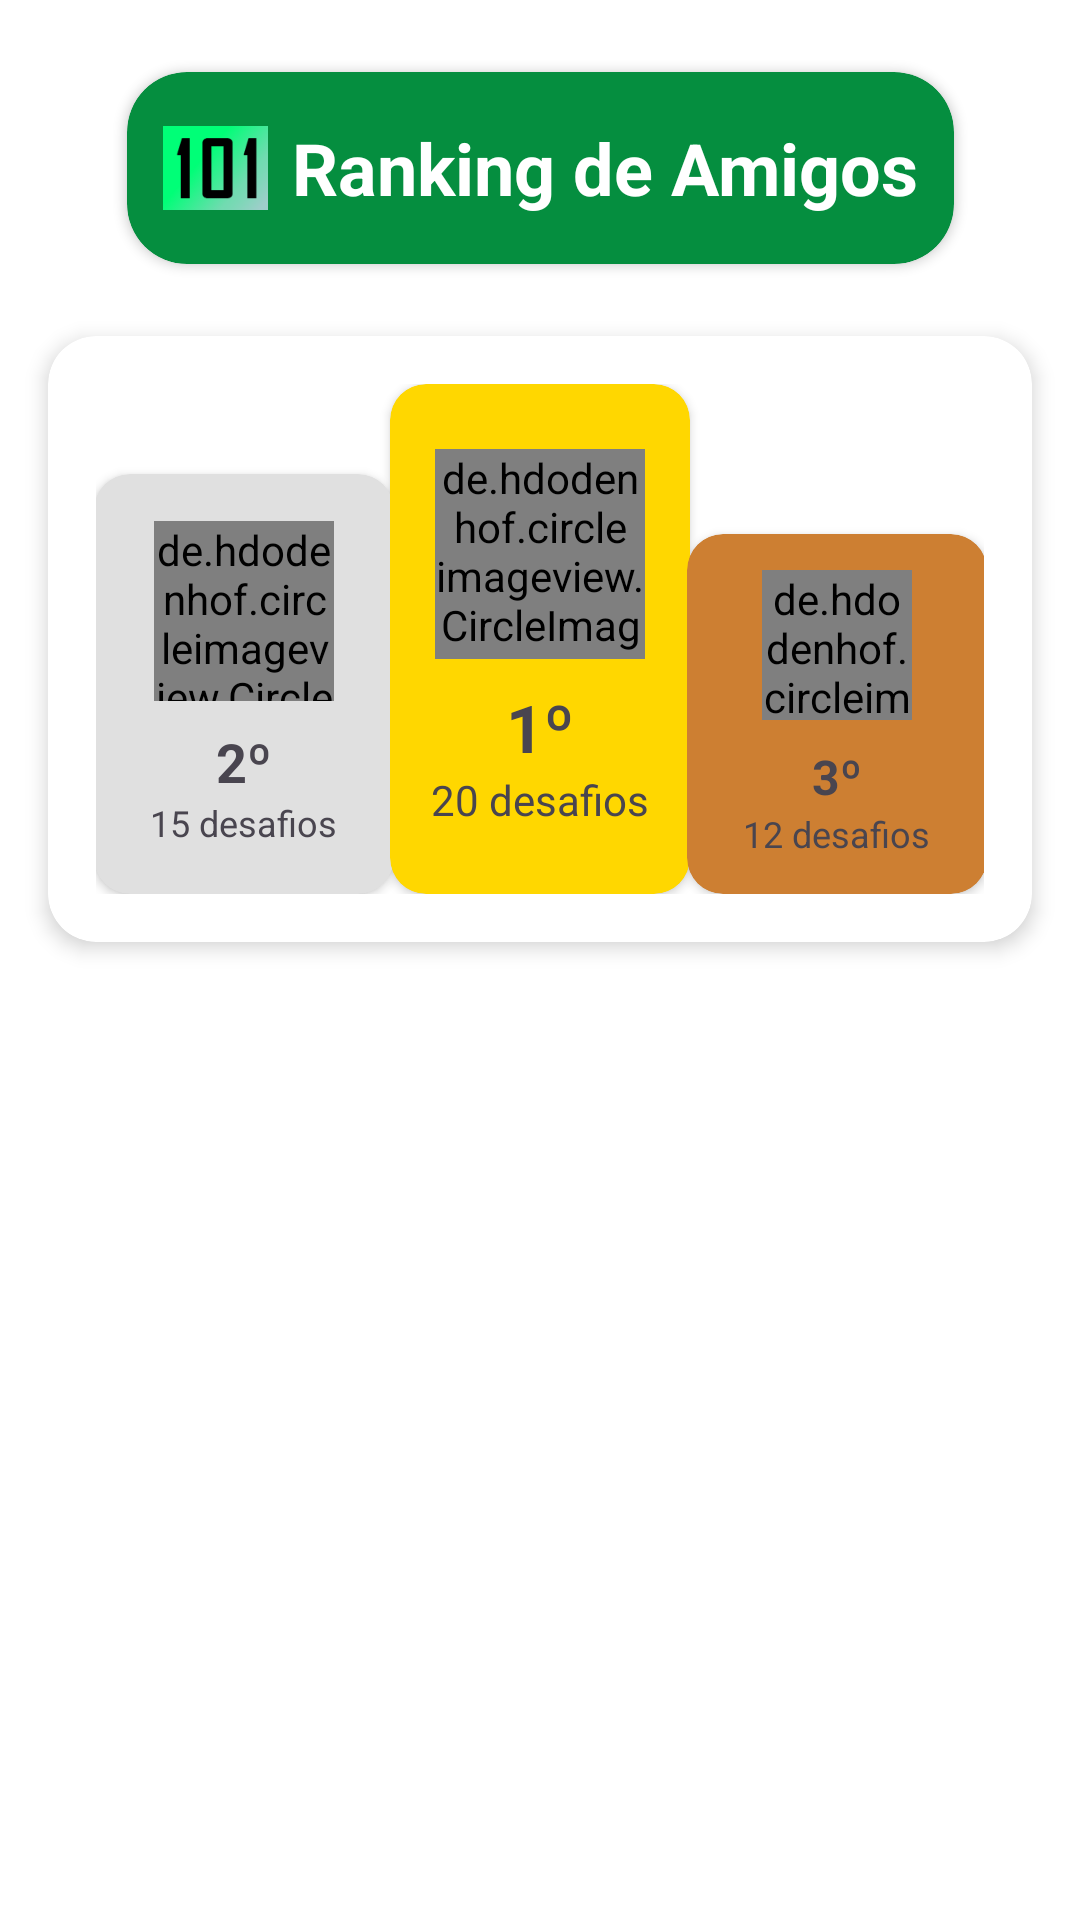

Android layout source for this screen:
<!-- AndroidManifest.xml: application theme Theme.Group3101Madrid -->
<!-- res/layout/fragment_ranking_home.xml -->
<?xml version="1.0" encoding="utf-8"?>
<androidx.constraintlayout.widget.ConstraintLayout xmlns:android="http://schemas.android.com/apk/res/android"
    xmlns:app="http://schemas.android.com/apk/res-auto"
    xmlns:tools="http://schemas.android.com/tools"
    android:layout_width="match_parent"
    android:layout_height="match_parent"
    android:background="@color/white"
    tools:context=".ui.ranking.RankingHomeFragment">




    
    <androidx.cardview.widget.CardView
        android:id="@+id/headerGroup"
        android:layout_width="wrap_content"
        android:layout_height="wrap_content"
        android:layout_marginTop="24dp"
        app:cardCornerRadius="20dp"
        app:cardBackgroundColor="#058E3F"
        app:layout_constraintStart_toStartOf="parent"
        app:layout_constraintEnd_toEndOf="parent"
        app:layout_constraintTop_toTopOf="parent">

        <LinearLayout
            android:layout_width="wrap_content"
            android:layout_height="wrap_content"
            android:orientation="horizontal"
            android:padding="12dp"
            android:gravity="center_vertical">

            <ImageView
                android:layout_width="35dp"
                android:layout_height="40dp"
                android:src="@drawable/img_101_logo"/>

            <TextView
                android:id="@+id/tvRankingTitle"
                android:layout_width="wrap_content"
                android:layout_height="wrap_content"
                android:layout_marginStart="8dp"
                android:text="Ranking de Amigos"
                android:textSize="24sp"
                android:textStyle="bold"
                android:textColor="@color/white"/>

        </LinearLayout>
    </androidx.cardview.widget.CardView>

    
    <androidx.cardview.widget.CardView
        android:id="@+id/cardPodium"
        android:layout_width="match_parent"
        android:layout_height="wrap_content"
        android:layout_marginHorizontal="16dp"
        android:layout_marginTop="24dp"
        app:cardCornerRadius="16dp"
        app:cardElevation="4dp"
        app:layout_constraintTop_toBottomOf="@id/headerGroup">

        <androidx.constraintlayout.widget.ConstraintLayout
            android:layout_width="match_parent"
            android:layout_height="wrap_content"
            android:padding="16dp">

            
            <androidx.cardview.widget.CardView
                android:id="@+id/cardSecondPlace"
                android:layout_width="100dp"
                android:layout_height="140dp"
                app:cardCornerRadius="12dp"
                app:cardBackgroundColor="#E0E0E0"
                app:layout_constraintStart_toStartOf="parent"
                app:layout_constraintEnd_toStartOf="@id/cardFirstPlace"
                app:layout_constraintTop_toTopOf="@id/cardFirstPlace"
                android:layout_marginTop="30dp">

                <LinearLayout
                    android:layout_width="match_parent"
                    android:layout_height="match_parent"
                    android:orientation="vertical"
                    android:gravity="center">

                    <de.hdodenhof.circleimageview.CircleImageView
                        android:id="@+id/ivSecondPlace"
                        android:layout_width="60dp"
                        android:layout_height="60dp"
                        android:src="@drawable/profileranking3"
                        app:civ_border_width="2dp"
                        app:civ_border_color="#c0c0c0"/>

                    <TextView
                        android:id="@+id/tvSecondPlaceName"
                        android:layout_width="wrap_content"
                        android:layout_height="wrap_content"
                        android:layout_marginTop="8dp"
                        android:text="2º"
                        android:textSize="18sp"
                        android:textStyle="bold"/>

                    <TextView
                        android:id="@+id/tvSecondPlaceScore"
                        android:layout_width="wrap_content"
                        android:layout_height="wrap_content"
                        android:text="15 desafios"
                        android:textSize="12sp"/>
                </LinearLayout>
            </androidx.cardview.widget.CardView>

            
            <androidx.cardview.widget.CardView
                android:id="@+id/cardFirstPlace"
                android:layout_width="100dp"
                android:layout_height="170dp"
                app:cardCornerRadius="12dp"
                app:cardBackgroundColor="#FFD700"
                app:layout_constraintStart_toStartOf="parent"
                app:layout_constraintEnd_toEndOf="parent"
                app:layout_constraintTop_toTopOf="parent">

                <LinearLayout
                    android:layout_width="match_parent"
                    android:layout_height="match_parent"
                    android:orientation="vertical"
                    android:gravity="center">

                    <de.hdodenhof.circleimageview.CircleImageView
                        android:id="@+id/ivFirstPlace"
                        android:layout_width="70dp"
                        android:layout_height="70dp"
                        android:src="@drawable/profileranking1"
                        app:civ_border_width="3dp"
                        app:civ_border_color="#ffd700"/>

                    <TextView
                        android:id="@+id/tvFirstPlaceName"
                        android:layout_width="wrap_content"
                        android:layout_height="wrap_content"
                        android:layout_marginTop="8dp"
                        android:text="1º"
                        android:textSize="22sp"
                        android:textStyle="bold"/>

                    <TextView
                        android:id="@+id/tvFirstPlaceScore"
                        android:layout_width="wrap_content"
                        android:layout_height="wrap_content"
                        android:text="20 desafios"
                        android:textSize="14sp"/>
                </LinearLayout>
            </androidx.cardview.widget.CardView>

            
            <androidx.cardview.widget.CardView
                android:id="@+id/cardThirdPlace"
                android:layout_width="100dp"
                android:layout_height="120dp"
                app:cardCornerRadius="12dp"
                app:cardBackgroundColor="#CD7F32"
                app:layout_constraintEnd_toEndOf="parent"
                app:layout_constraintStart_toEndOf="@id/cardFirstPlace"
                app:layout_constraintTop_toTopOf="@id/cardFirstPlace"
                android:layout_marginTop="50dp">

                <LinearLayout
                    android:layout_width="match_parent"
                    android:layout_height="match_parent"
                    android:orientation="vertical"
                    android:gravity="center">

                    <de.hdodenhof.circleimageview.CircleImageView
                        android:id="@+id/ivThirdPlace"
                        android:layout_width="50dp"
                        android:layout_height="50dp"
                        android:src="@drawable/profileranking4"
                        app:civ_border_width="2dp"
                        app:civ_border_color="#CD7F32"/>

                    <TextView
                        android:id="@+id/tvThirdPlaceName"
                        android:layout_width="wrap_content"
                        android:layout_height="wrap_content"
                        android:layout_marginTop="8dp"
                        android:text="3º"
                        android:textSize="16sp"
                        android:textStyle="bold"/>

                    <TextView
                        android:id="@+id/tvThirdPlaceScore"
                        android:layout_width="wrap_content"
                        android:layout_height="wrap_content"
                        android:text="12 desafios"
                        android:textSize="12sp"/>
                </LinearLayout>
            </androidx.cardview.widget.CardView>
        </androidx.constraintlayout.widget.ConstraintLayout>
    </androidx.cardview.widget.CardView>

    
    <androidx.recyclerview.widget.RecyclerView
        android:id="@+id/rvRankingList"
        android:layout_width="match_parent"
        android:layout_height="0dp"
        android:layout_marginTop="16dp"
        android:layout_marginHorizontal="16dp"
        android:clipToPadding="false"
        android:paddingBottom="16dp"
        app:layout_constraintTop_toBottomOf="@id/cardPodium"
        app:layout_constraintBottom_toBottomOf="parent"/>

</androidx.constraintlayout.widget.ConstraintLayout>
<!-- resources referenced by this layout -->
<resources>
  <color name="white">#FFFFFFFF</color>
  <!-- drawable img_101_logo: png bitmap (drawable, 42178 bytes) -->
  <!-- drawable profileranking3: png bitmap (drawable, 282785 bytes) -->
  <!-- drawable profileranking4: png bitmap (drawable, 389150 bytes) -->
  <style name="Theme.Group3101Madrid" parent="Base.Theme.Group3101Madrid" />
  <style name="Base.Theme.Group3101Madrid" parent="Theme.Material3.DayNight.NoActionBar">
          
          
      </style>
</resources>
